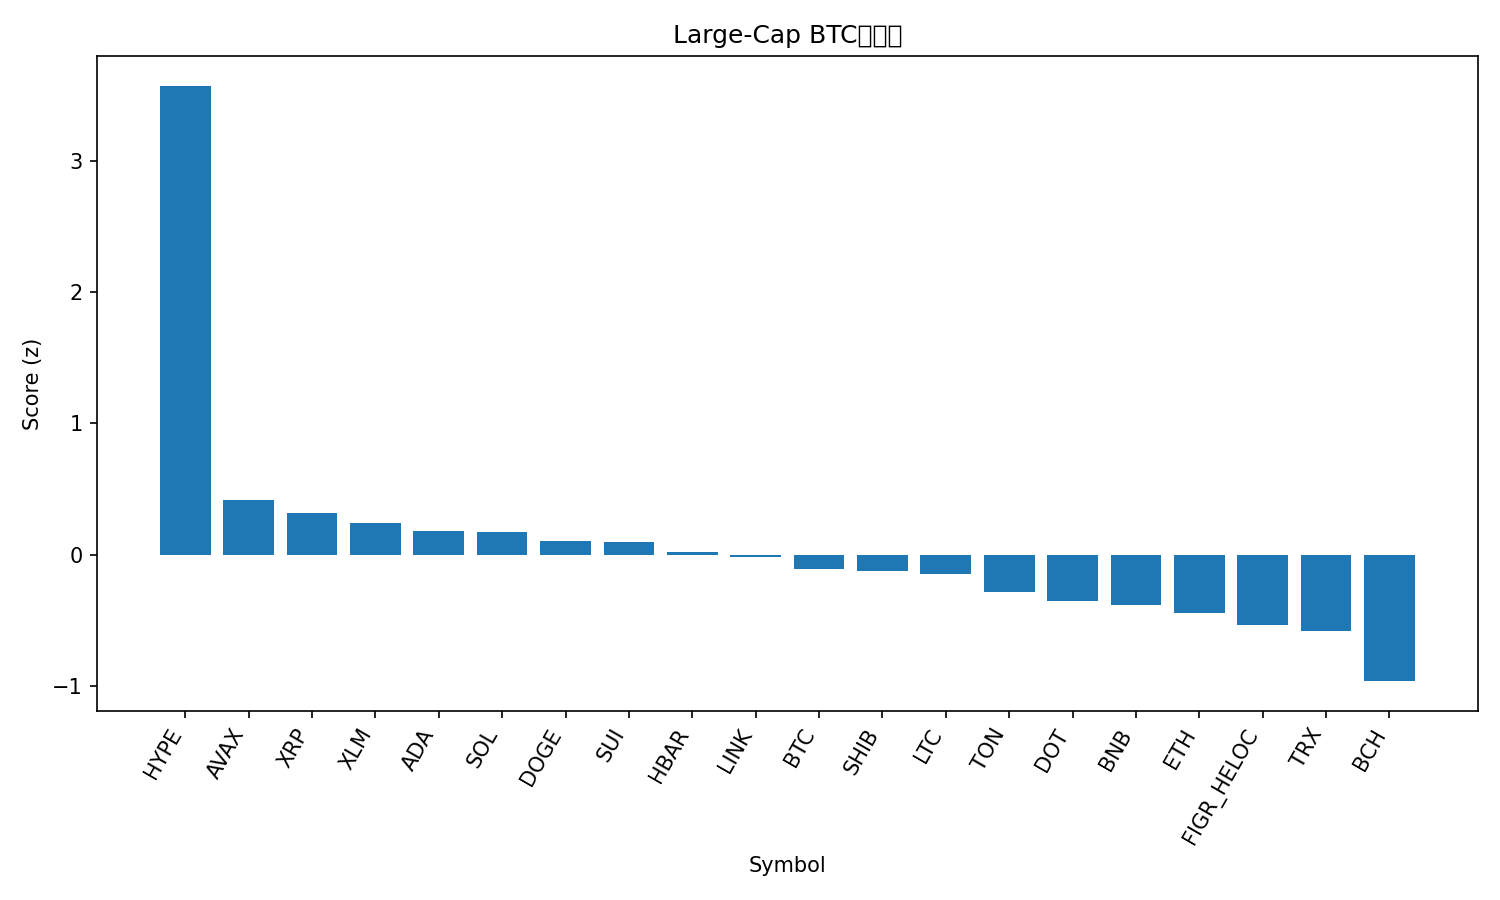

Source data for this figure (header and first rows):
rank, name, symbol, price_btc, price_usd, pct_1h_btc, pct_24h_btc, pct_7d_btc, market_cap_rank, market_cap_usd, volume_usd, score
1, Hyperliquid, HYPE, 0.0004731, 52.99, 2.577, 7.626, 18.32, 14, 14340563233, 671173273, 3.573
2, Avalanche, AVAX, 0.0002255, 25.26, 0.3604, 0.9431, 5.124, 23, 10670004242, 647615561, 0.4123
3, XRP, XRP, 2.644e-05, 2.96, 0.1501, 1.684, 4.099, 3, 176582483090, 6163697067, 0.3204
4, Stellar, XLM, 3.36e-06, 0.3761, 0.04328, 2.237, 2.455, 20, 11939150833, 378747239, 0.244
5, Cardano, ADA, 7.73e-06, 0.866, -0.125, 2.375, 4.493, 10, 31641377528, 1758789301, 0.1818
6, Solana, SOL, 0.001915, 214.5, -0.1632, 2.444, 4.202, 6, 116330640750, 10322809515, 0.1722
7, Dogecoin, DOGE, 2.11e-06, 0.2363, -0.133, 0.9206, 8.854, 9, 35645961031, 3427364780, 0.105
8, Sui, SUI, 3.099e-05, 3.47, -0.06725, 1.456, 4.112, 18, 12397263167, 1203914094, 0.0931
9, Hedera, HBAR, 2.03e-06, 0.2268, -0.09531, 1.556, 1.997, 25, 9621886032, 217590305, 0.02049
10, Chainlink, LINK, 0.0002071, 23.2, -0.1283, 2.26, -1.902, 13, 15741801403, 1009963132, -0.02028
11, Bitcoin, BTC, 1.0, 111972, 0.0, 0.0, 0.0, 1, 2230607412954, 38521841262, -0.1115
12, Shiba Inu, SHIB, 1.14243e-10, 1.28e-05, -0.2417, 1.232, 2.751, 31, 7542175390, 257430936, -0.126
13, Litecoin, LTC, 0.001007, 112.8, 0.2348, -1.446, 0.541, 27, 8605318112, 628547199, -0.1499
14, Toncoin, TON, 2.76e-05, 3.09, 0.1417, -1.097, -3.09, 30, 7940376535, 145933397, -0.2854
15, Polkadot, DOT, 3.611e-05, 4.04, -0.2664, -0.8575, 5.378, 34, 6162345338, 334711424, -0.3569
16, BNB, BNB, 0.007825, 876.4, -0.1031, -1.199, 1.154, 5, 121992556548, 1070185553, -0.3835
17, Ethereum, ETH, 0.0385, 4311, -0.171, -0.673, -3.249, 2, 520362244803, 27722939550, -0.4439
18, Figure Heloc, FIGR_HELOC, 8.89e-06, 0.9961, -0.2842, -0.3417, -2.785, 19, 12256470591, 11127551, -0.5343
19, TRON, TRX, 2.96e-06, 0.3312, -0.1818, -1.129, -3.849, 11, 31357956813, 701583246, -0.5836
20, Bitcoin Cash, BCH, 0.00521, 583.6, -0.3656, -3.941, 1.73, 22, 11642950956, 501904008, -0.9644
21, Cronos, CRO, 2.19e-06, 0.2454, -0.1184, -5.355, -7.858, 28, 8250607899, 99179974, -1.221
